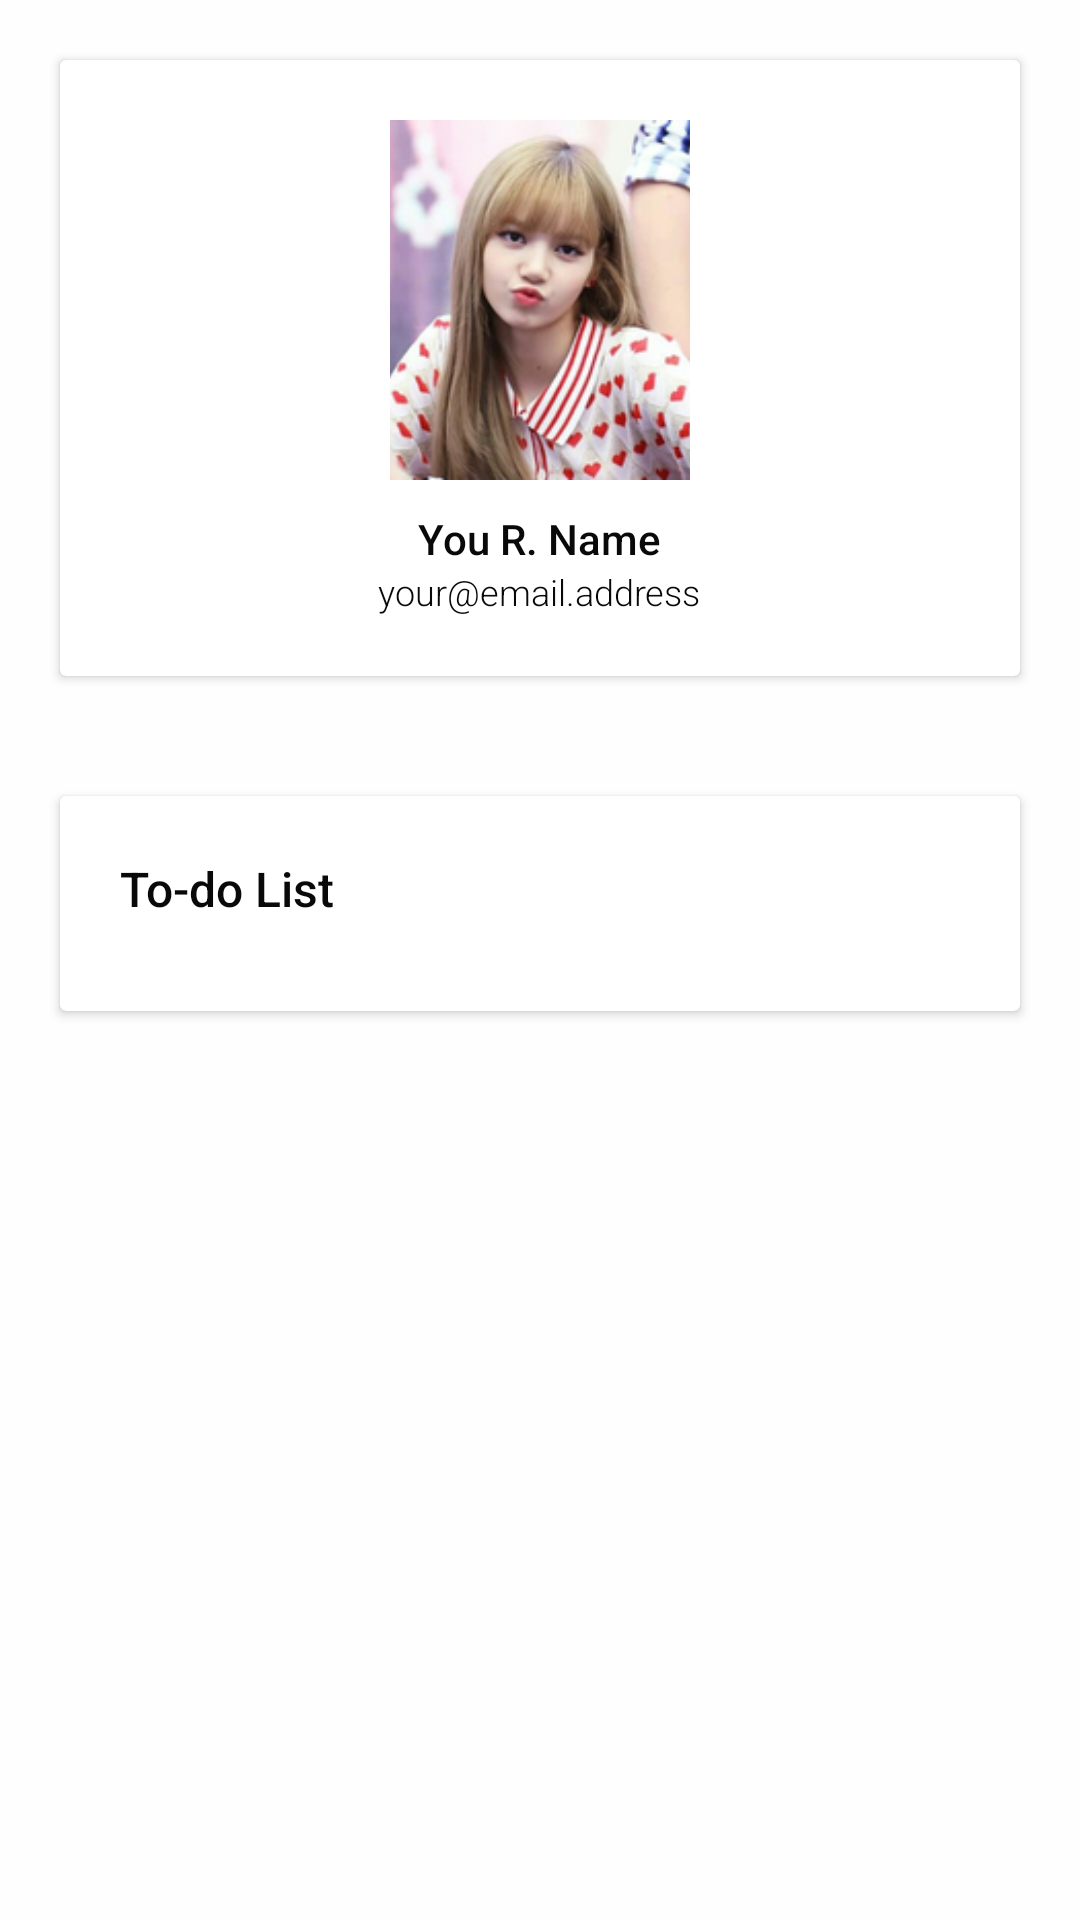

Reconstruct the res/layout file that produces this screen, plus the resources it refers to.
<!-- AndroidManifest.xml: application theme AppTheme -->
<!-- res/layout/activity_view_user_profile.xml -->
<?xml version="1.0" encoding="utf-8"?>
<LinearLayout xmlns:android="http://schemas.android.com/apk/res/android"
    xmlns:app="http://schemas.android.com/apk/res-auto"
    xmlns:tools="http://schemas.android.com/tools"
    android:layout_width="match_parent"
    android:layout_height="match_parent"
    android:orientation="vertical"
    tools:context=".ViewUserProfileActivity"
    android:background="#fefefe">

    <androidx.cardview.widget.CardView
        android:layout_width="match_parent"
        android:layout_height="wrap_content"
        app:cardBackgroundColor="#fff"
        android:layout_margin="20dp">

        <LinearLayout
            android:layout_width="match_parent"
            android:layout_height="wrap_content"
            android:orientation="vertical"
            android:padding="20dp"
            android:gravity="center">


            <ImageView
                android:id="@+id/imageview_user_image"
                android:layout_width="100dp"
                android:layout_height="120dp"
                android:src="@drawable/lisa"
                android:layout_gravity="center"
                android:scaleType="centerCrop"/>

            <TextView
                android:id="@+id/textview_user_name"
                android:layout_width="wrap_content"
                android:layout_height="wrap_content"
                android:text="You R. Name"
                android:layout_marginTop="10dp"
                android:textColor="@color/colorVampireBlack"
                android:fontFamily="sans-serif-medium"
                android:textSize="14dp"/>

            <TextView
                android:id="@+id/textview_user_email"
                android:layout_width="wrap_content"
                android:layout_height="wrap_content"
                android:text="your@email.address"
                android:textColor="@color/colorVampireBlack"
                android:fontFamily="sans-serif-light"
                android:textSize="12dp"/>

        </LinearLayout>
    </androidx.cardview.widget.CardView>

    <androidx.cardview.widget.CardView
        android:layout_width="match_parent"
        android:layout_height="wrap_content"
        app:cardBackgroundColor="#fff"
        android:layout_margin="20dp">

        <LinearLayout
            android:layout_width="match_parent"
            android:layout_height="match_parent"
            android:orientation="vertical"
            android:padding="20dp">

            <TextView
                android:layout_width="match_parent"
                android:layout_height="match_parent"
                android:text="To-do List"
                android:fontFamily="sans-serif-medium"
                android:textColor="@color/colorVampireBlack"
                android:textSize="16dp"/>

            <androidx.recyclerview.widget.RecyclerView
                android:id="@+id/recyclerview_user_to_do"
                android:layout_width="match_parent"
                android:layout_height="wrap_content"
                android:layout_marginTop="10dp"/>

        </LinearLayout>
    </androidx.cardview.widget.CardView>

</LinearLayout>
<!-- resources referenced by this layout -->
<resources>
  <color name="colorVampireBlack">#090909</color>
  <!-- drawable lisa: png bitmap (drawable, 56688 bytes) -->
  <style name="AppTheme" parent="Theme.AppCompat.Light.DarkActionBar">
          
          <item name="colorPrimary">@color/colorSlateBlue</item>
          <item name="colorPrimaryDark">@color/colorSlateBlue</item>
          <item name="colorAccent">@color/colorSlateBlue</item>
      </style>
  <color name="colorSlateBlue">#007FFF</color>
</resources>
